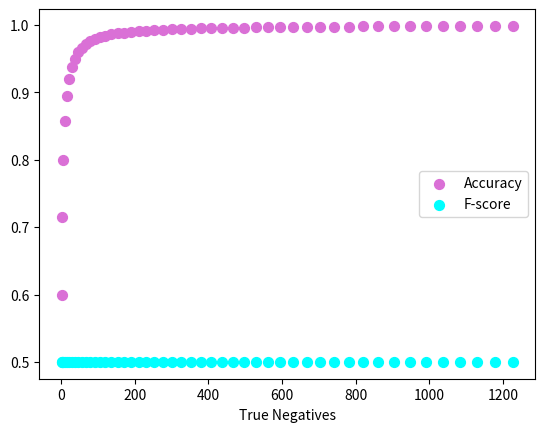

This chart was generated by the following Python code:

"""
## Original Directions

1.  Simulate the effect of rare events on accuracy and F-measure:
    Write a program that shows how the accuracy and F-measure
    change if you keep the number of TP, FP, and FN constant, but
    increase the number of TNs.

    So, the x-axis will be the count of
    TNs, and the y-axis will show accuracy and F-measure. (Hint:
    sketch out what you expect this to look like.)

2.  Check your work into GitHub, including your graph.

3.  Check out a classmate’s code and run it. Write down everything
    that you had to fix to get it to run and produce output for you.

**ACCURACY:**

accuracy = (TP + TN)/(TP + TN + FP + FN)

**F-SCORE:**

f_score = 2*((precision * recal)/(precision + recall))

precision = TP/(TP + FP)

recall = TP/(TP + FN)

"""
import matplotlib.pyplot as plt

# constants
tp = 1
fp = 1
fn = 1

# variable
tn = 1

tn_list = []
accuracy_list = []
f_score_list = []

for i in range(1, 50):

    # increment true negatives for x-axis
    tn += i
    tn_list.append(tn)

    # create accuracy list for y-axis
    accuracy = (tp + tn) / (tp + tn + fp + fn)
    accuracy_list.append(accuracy)

    # create f-score list for y-axis
    precision = tp / (tp + fp)
    recall = tp / (tp + fn)

    f_score = 2*((precision*recall)/(precision + recall))
    f_score_list.append(f_score)

# plot
figure = plt.scatter(tn_list, accuracy_list, label="Accuracy", c="orchid", s=50)
figure = plt.scatter(tn_list, f_score_list, label="F-score", c="cyan", s=50)
figure = plt.xlabel("True Negatives")
figure = plt.legend(loc=5)
plt.show()